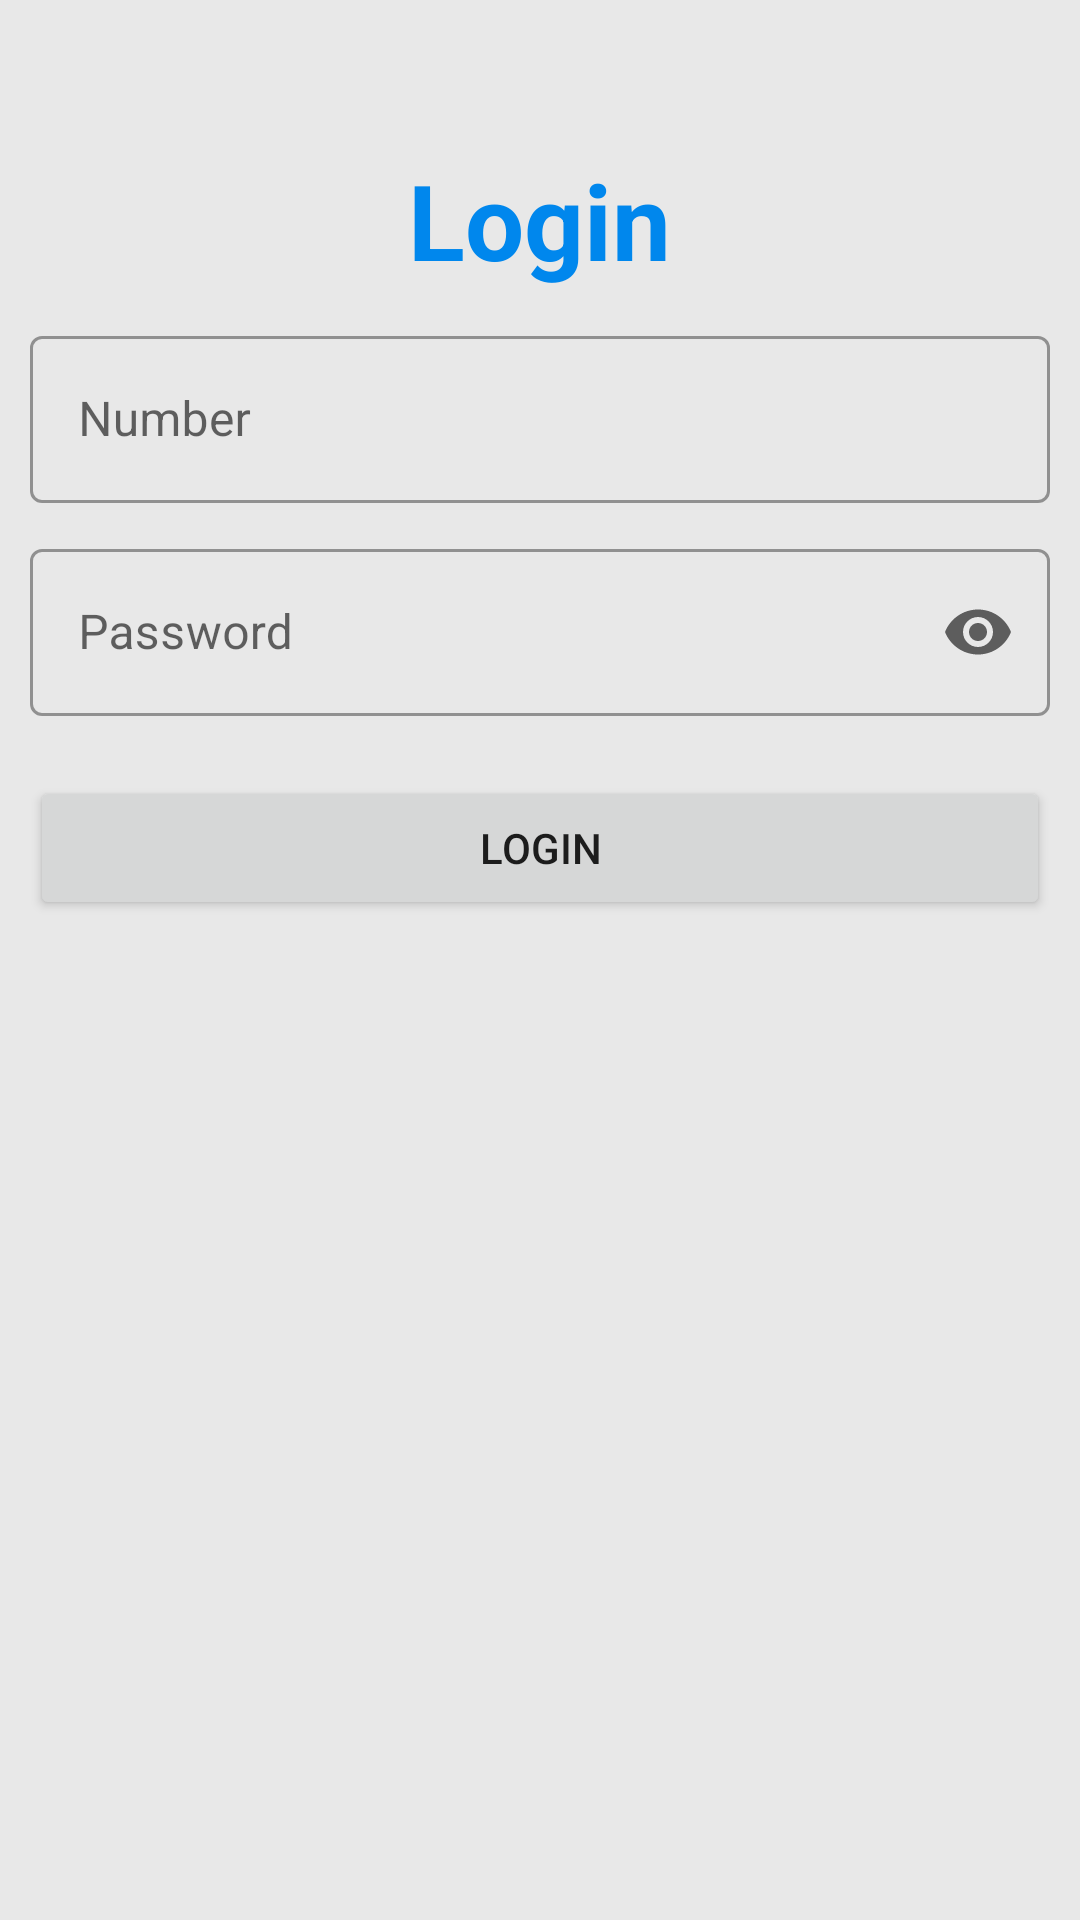

Here is an Android app screen rendered from its layout file. Give the layout XML and the strings, colors and styles it references.
<!-- AndroidManifest.xml: application theme Theme.PatientDemo -->
<!-- res/layout/activity_main.xml -->
<?xml version="1.0" encoding="utf-8"?>
<LinearLayout xmlns:android="http://schemas.android.com/apk/res/android"
    xmlns:tools="http://schemas.android.com/tools"
    android:layout_width="match_parent"
    android:layout_height="match_parent"
    xmlns:app="http://schemas.android.com/apk/res-auto"
    tools:context=".MainActivity"
    android:background="#E8E8E8"
    android:orientation="vertical">


    <TextView
        android:layout_width="wrap_content"
        android:layout_height="wrap_content"
        android:text="Login"
        android:textSize="35sp"
        android:textStyle="bold"
        android:layout_gravity="center"
        android:layout_marginTop="50dp"
        android:layout_marginBottom="10dp"
        android:textColor="@color/blue_text"/>

    <com.google.android.material.textfield.TextInputLayout
        android:layout_width="match_parent"
        android:layout_height="wrap_content"
        app:endIconMode="clear_text"
        style="@style/Widget.MaterialComponents.TextInputLayout.OutlinedBox">
        <com.google.android.material.textfield.TextInputEditText
            android:id="@+id/login_number"
            android:layout_width="match_parent"
            android:layout_height="wrap_content"
            android:layout_margin="10dp"
            android:maxLength="10"
            android:inputType="number"
            android:hint="Number"
            />
    </com.google.android.material.textfield.TextInputLayout>

    <com.google.android.material.textfield.TextInputLayout
        android:layout_width="match_parent"
        android:layout_height="wrap_content"
        app:endIconMode="password_toggle"
        style="@style/Widget.MaterialComponents.TextInputLayout.OutlinedBox">
        <com.google.android.material.textfield.TextInputEditText
            android:id="@+id/login_password"
            android:layout_width="match_parent"
            android:layout_height="wrap_content"
            android:layout_margin="10dp"
            android:inputType="numberPassword"
            android:hint="Password"
            android:maxLength="16"/>
    </com.google.android.material.textfield.TextInputLayout>


    <Button
        android:id="@+id/btn_login"
        android:layout_width="match_parent"
        android:layout_height="wrap_content"
        android:layout_margin="10dp"
        android:text="Login"
        android:insetTop="0dp"
        android:insetBottom="0dp"/>

</LinearLayout>
<!-- resources referenced by this layout -->
<resources>
  <color name="blue_text">#0087ED</color>
  <style name="Theme.PatientDemo" parent="Theme.MaterialComponents.DayNight.DarkActionBar">
          
          <item name="colorPrimary">@color/purple_500</item>
          <item name="colorPrimaryVariant">@color/purple_700</item>
          <item name="colorOnPrimary">@color/white</item>
          
          <item name="colorSecondary">@color/teal_200</item>
          <item name="colorSecondaryVariant">@color/teal_700</item>
          <item name="colorOnSecondary">@color/black</item>
          
          <item name="android:statusBarColor" tools:targetApi="l">?attr/colorPrimaryVariant</item>
          
      </style>
  <color name="purple_500">#00ABEE</color>
  <color name="purple_700">#0089B3</color>
  <color name="white">#FFFFFFFF</color>
  <color name="teal_200">#FF03DAC5</color>
  <color name="teal_700">#FF018786</color>
  <color name="black">#FF000000</color>
</resources>
